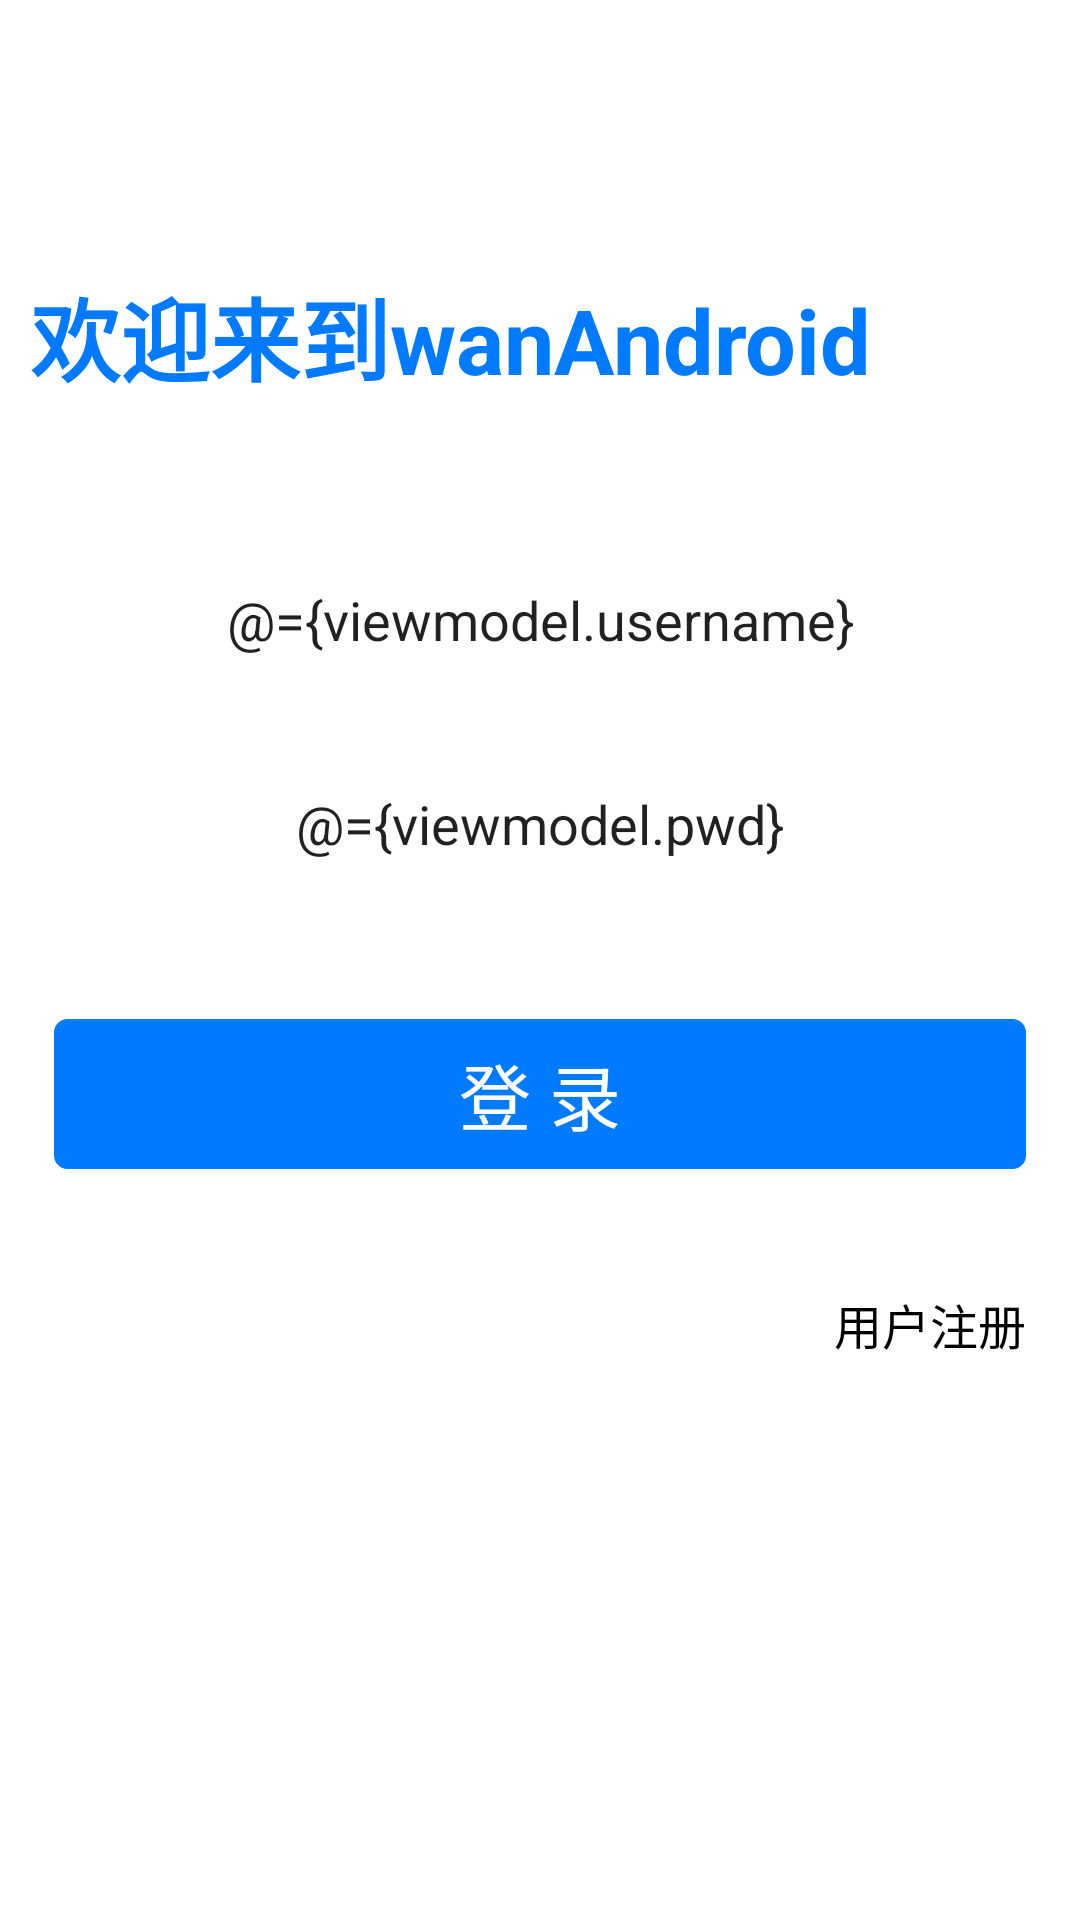

This screen was rendered from an Android layout file. Write that file and the resources it references.
<!-- AndroidManifest.xml: application theme AppTheme -->
<!-- res/layout/login_activity.xml -->
<?xml version="1.0" encoding="utf-8"?>
<layout xmlns:android="http://schemas.android.com/apk/res/android">

    <data>

        <variable
            name="viewmodel"
            type="com.sky.kotlinstudy.viewmodel.LoginViewModel" />

        <variable
            name="viewClick"
            type="com.sky.kotlinstudy.ui.LoginActivity.ViewAction" />
    </data>

    <LinearLayout
        android:layout_width="match_parent"
        android:layout_height="match_parent"
        android:orientation="vertical">

        <TextView
            android:layout_width="match_parent"
            android:layout_height="wrap_content"
            android:layout_marginTop="80dp"
            android:layout_marginBottom="20dp"
            android:padding="10dp"
            android:text="@string/login_title"
            android:textColor="@color/mainColor"
            android:textSize="@dimen/text_sp_30"
            android:textStyle="bold" />

        <androidx.appcompat.widget.AppCompatEditText
            android:layout_width="match_parent"
            android:layout_height="@dimen/edit_height"
            android:layout_margin="18dp"
            android:background="@drawable/edit_bg"
            android:gravity="center"
            android:hint="请输入账号"
            android:text="@={viewmodel.username}" />

        <androidx.appcompat.widget.AppCompatEditText
            android:layout_width="match_parent"
            android:layout_height="@dimen/edit_height"
            android:layout_marginLeft="18dp"
            android:layout_marginRight="18dp"
            android:background="@drawable/edit_bg"
            android:gravity="center"
            android:hint="请输入密码"
            android:text="@={viewmodel.pwd}" />

        <Button
            style="@style/normalBtnStyle"
            android:layout_width="match_parent"
            android:layout_height="@dimen/normal_btn_height"
            android:layout_marginLeft="18dp"
            android:layout_marginTop="40dp"
            android:layout_marginRight="18dp"
            android:text="登 录"
            android:textColor="@color/white"
            android:textSize="@dimen/text_sp_24" />

        <TextView
            android:layout_width="wrap_content"
            android:layout_height="wrap_content"
            android:layout_gravity="right"
            android:layout_marginTop="40dp"
            android:layout_marginRight="18dp"
            android:text="用户注册"
            android:textColor="@color/black"
            android:textSize="@dimen/text_sp_16" />

    </LinearLayout>
</layout>
<!-- resources referenced by this layout -->
<resources>
  <color name="black">#000000</color>
  <color name="mainColor">#007AFF</color>
  <color name="white">#FFFFFF</color>
  <dimen name="edit_height">50dp</dimen>
  <dimen name="normal_btn_height">50dp</dimen>
  <dimen name="text_sp_16">16sp</dimen>
  <dimen name="text_sp_24">24sp</dimen>
  <dimen name="text_sp_30">30sp</dimen>
  <!-- drawable edit_bg (drawable) -->
  <?xml version="1.0" encoding="utf-8"?>
  <selector xmlns:android="http://schemas.android.com/apk/res/android">
      <item android:state_focused="true">
          <shape android:shape="rectangle">
              <stroke android:width="1dp" android:color="@color/mainColor" />
              <solid android:color="@color/white" />
              <corners android:radius="4dp" />
          </shape>
      </item>
  
      <item android:state_focused="false">
          <shape android:shape="rectangle">
              <solid android:color="@color/white" />
              <corners android:radius="4dp" />
          </shape>
      </item>
  </selector>
  <string name="login_title">欢迎来到wanAndroid</string>
  <style name="normalBtnStyle" parent="Base.Widget.AppCompat.Button.Borderless">
          <item name="android:textAllCaps">false</item>
          <item name="android:background">@drawable/btn_normal_bg</item>
          <item name="android:textSize">@dimen/text_sp_30</item>
      </style>
  <!-- drawable btn_normal_bg (drawable) -->
  <?xml version="1.0" encoding="utf-8"?>
  <selector xmlns:android="http://schemas.android.com/apk/res/android">
      <item android:state_enabled="false">
          <shape>
              <corners android:radius="4dp" />
              <solid android:color="@color/btnDisableColor" />
              <stroke android:width="1dp" android:color="@color/btnDisableColor" />
          </shape>
      </item>
      <item android:state_enabled="true" android:state_pressed="false">
          <shape>
              <corners android:radius="4dp" />
              <solid android:color="@color/mainColor" />
              <stroke android:width="1dp" android:color="@color/mainColor" />
          </shape>
      </item>
      <item android:state_enabled="true" android:state_pressed="true">
          <shape>
              <corners android:radius="4dp" />
              <solid android:color="@color/btnPressColor" />
              <stroke android:width="1dp" android:color="@color/btnPressColor" />
          </shape>
      </item>
  </selector>
  <color name="btnDisableColor">#33007AFF</color>
  <color name="btnPressColor">#CC007AFF</color>
</resources>
